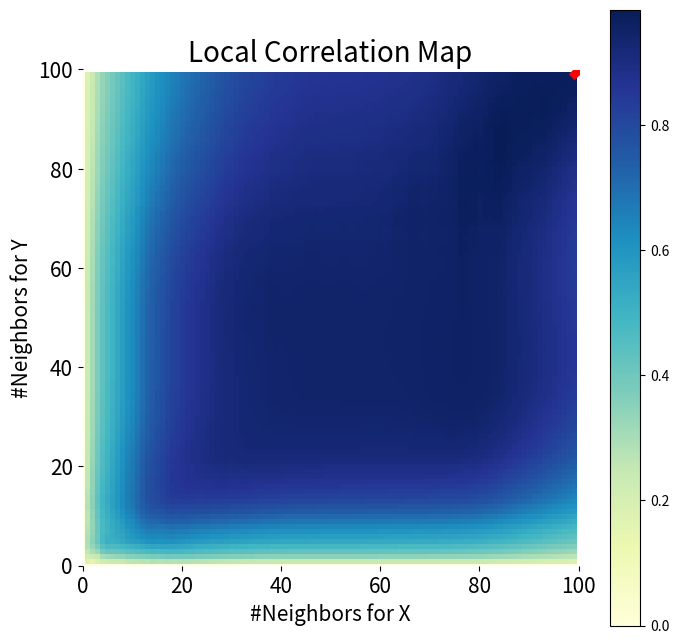

The script that saved this image:
import numpy as np
import matplotlib.pyplot as plt
from scipy.stats import multiscale_graphcorr


def mgc_plot(x, y, mgc_dict):
    """Plot sim and MGC-plot"""
    plt.figure(figsize=(8, 8))
    ax = plt.gca()

    # local correlation map
    mgc_map = mgc_dict["mgc_map"]

    # draw heatmap
    ax.set_title("Local Correlation Map", fontsize=20)
    im = ax.imshow(mgc_map, cmap="YlGnBu")

    # colorbar
    cbar = ax.figure.colorbar(im, ax=ax)
    cbar.ax.set_ylabel("", rotation=-90, va="bottom")
    ax.invert_yaxis()

    # Turn spines off and create white grid.
    for _, spine in ax.spines.items():
        spine.set_visible(False)

    # optimal scale
    opt_scale = mgc_dict["opt_scale"]
    ax.scatter(opt_scale[0], opt_scale[1], marker="X", s=200, color="red")

    # other formatting
    ax.tick_params(bottom="off", left="off")
    ax.set_xlabel("#Neighbors for X", fontsize=15)
    ax.set_ylabel("#Neighbors for Y", fontsize=15)
    ax.tick_params(axis="x", labelsize=15)
    ax.tick_params(axis="y", labelsize=15)
    ax.set_xlim(0, 100)
    ax.set_ylim(0, 100)


np.random.seed(12345678)
x = np.linspace(-1, 1, num=100)
y = x + 0.3 * np.random.random(x.size)


_, _, mgc_dict = multiscale_graphcorr(x, y)
mgc_plot(x, y, mgc_dict)
